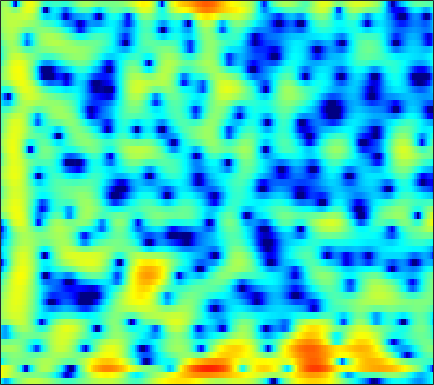

Source data for this figure (header and first rows):
-4.1041, -6.4154, -8.5115, -7.792, -6.2257, -4.138, -2.4515, -1.4443, -0.37262, 0.44451, 1.1141, 1.5167, 1.9175, 2.2039, 2.3454, 2.4344, 2.4065, 2.3228, 2.1416, 1.8807, 1.551, 1.2677, 0.83637, 0.34774
4.63, 4.016, 3.292, 2.655, 2.224, 1.7, 1.22, 0.889, 0.4909, 0.1474, -0.106, -0.2336, -0.3164, -0.3135, -0.2669, -0.1878, -0.1273, -0.1137, -0.178, -0.3666, -0.6988, -1.052, -1.697, -2.55
4.483, 4.114, 3.661, 3.153, 2.7, 1.883, 0.783, -0.3085, -2.269, -5.121, -9.757, -16.29, -17.32, -8.806, -5.471, -2.578, -0.6807, 0.3127, 1.206, 1.711, 1.863, 1.785, 1.437, 0.8026
-5.228, -3.604, -2.114, -1.139, -0.6577, -0.2766, -0.1818, -0.2107, -0.3788, -0.5917, -0.7573, -0.8112, -0.7497, -0.5244, -0.2828, 0.1128, 0.5481, 0.8499, 1.201, 1.457, 1.603, 1.633, 1.583, 1.405
-1.76, -1.305, -0.7875, -0.3771, -0.1363, 0.09195, 0.1933, 0.1832, 0.07222, -0.1389, -0.3992, -0.6113, -0.8882, -1.13, -1.277, -1.374, -1.328, -1.204, -0.9238, -0.5374, -0.1061, 0.2227, 0.6128, 0.9353
0.6827, 0.8944, 1.116, 1.254, 1.302, 1.28, 1.153, 0.9621, 0.562, -0.02839, -0.8449, -1.649, -3.016, -4.857, -6.66, -9.772, -12.83, -12.44, -8.904, -5.651, -3.199, -1.768, -0.2732, 0.8663
-1.111, -1.077, -0.9501, -0.7574, -0.6097, -0.4367, -0.2989, -0.2458, -0.2735, -0.4713, -0.8672, -1.299, -2.043, -2.954, -3.674, -4.526, -4.95, -4.817, -4.064, -2.885, -1.615, -0.7016, 0.3794, 1.292
-7.43, -8.355, -8.632, -7.496, -6.156, -4.409, -2.967, -2.121, -1.282, -0.7387, -0.433, -0.367, -0.4193, -0.5736, -0.7183, -0.8968, -1.012, -1.007, -0.8798, -0.5827, -0.1314, 0.2778, 0.8775, 1.49
-6.885, -8.17, -8.681, -7.067, -5.287, -3.079, -1.331, -0.3475, 0.5604, 1.081, 1.283, 1.244, 0.9678, 0.4226, -0.1466, -1.079, -2.123, -2.892, -3.64, -3.744, -3.139, -2.344, -1.11, 0.1118
-0.207, 0.02746, 0.401, 0.8667, 1.26, 1.767, 2.23, 2.497, 2.701, 2.692, 2.436, 2.066, 1.302, 0.1899, -0.9176, -2.85, -5.531, -8.331, -13.81, -17.24, -11.39, -8.098, -5.111, -3.039
0.8804, 1.359, 1.911, 2.38, 2.681, 2.986, 3.16, 3.201, 3.135, 2.914, 2.506, 2.067, 1.321, 0.3881, -0.4233, -1.63, -2.899, -3.818, -4.863, -5.553, -5.83, -5.788, -5.538, -5.137
0.9556, 1.566, 2.262, 2.812, 3.138, 3.453, 3.627, 3.655, 3.555, 3.299, 2.878, 2.458, 1.75, 0.897, 0.1548, -0.9554, -2.175, -3.147, -4.508, -5.912, -7.335, -8.339, -9.445, -10.13
0.6563, 1.373, 2.2, 2.869, 3.26, 3.643, 3.869, 3.936, 3.871, 3.632, 3.227, 2.81, 2.098, 1.196, 0.3987, -0.8355, -2.284, -3.539, -5.485, -7.843, -10.81, -13.73, -19.58, -35.88
-0.08767, 0.7363, 1.692, 2.49, 2.98, 3.481, 3.801, 3.924, 3.93, 3.751, 3.385, 2.987, 2.288, 1.41, 0.6322, -0.5691, -1.959, -3.115, -4.798, -6.623, -8.575, -10.04, -11.78, -12.99
-1.192, -0.1978, 0.9744, 1.962, 2.587, 3.257, 3.721, 3.931, 4.039, 3.94, 3.626, 3.247, 2.567, 1.678, 0.881, -0.3346, -1.693, -2.782, -4.284, -5.77, -7.141, -8.049, -9.096, -9.938
-2.597, -1.339, 0.1592, 1.442, 2.252, 3.137, 3.803, 4.15, 4.397, 4.394, 4.14, 3.78, 3.066, 2.076, 1.143, -0.3488, -2.135, -3.665, -5.899, -8.16, -10.01, -10.82, -11.05, -10.81
-4.544, -3.111, -1.326, 0.3038, 1.383, 2.594, 3.547, 4.083, 4.546, 4.713, 4.59, 4.3, 3.633, 2.638, 1.672, 0.02836, -2.089, -4.069, -7.475, -12.43, -20.39, -21.29, -14.69, -11.16
-9.516, -7.512, -4.806, -2.387, -0.8099, 0.9514, 2.317, 3.096, 3.825, 4.22, 4.282, 4.116, 3.63, 2.847, 2.069, 0.7996, -0.6805, -1.881, -3.512, -4.957, -5.942, -6.27, -6.129, -5.548
-16.7, -11.93, -7.434, -4.163, -2.254, -0.2188, 1.343, 2.24, 3.091, 3.596, 3.756, 3.665, 3.269, 2.568, 1.851, 0.6676, -0.7406, -1.896, -3.419, -4.699, -5.394, -5.413, -4.864, -3.927
-7.642, -6.417, -4.592, -2.771, -1.476, 0.04335, 1.293, 2.057, 2.825, 3.287, 3.455, 3.384, 3.012, 2.303, 1.54, 0.1679, -1.717, -3.574, -6.993, -12.64, -22.57, -15.44, -8.818, -5.169
-6.59, -5.585, -4.152, -2.746, -1.737, -0.4944, 0.5689, 1.231, 1.928, 2.386, 2.605, 2.603, 2.376, 1.901, 1.37, 0.4266, -0.7676, -1.816, -3.319, -4.647, -5.263, -4.997, -3.907, -2.51
-9.101, -7.65, -5.868, -4.206, -3.078, -1.749, -0.6073, 0.0994, 0.8424, 1.366, 1.666, 1.748, 1.691, 1.462, 1.199, 0.7598, 0.2656, -0.1051, -0.532, -0.8148, -0.908, -0.8282, -0.558, -0.1503
-11.5, -9.708, -7.447, -5.36, -3.943, -2.308, -0.9748, -0.1672, 0.6501, 1.185, 1.455, 1.506, 1.403, 1.135, 0.8663, 0.4814, 0.1169, -0.09419, -0.2598, -0.2749, -0.1355, 0.04131, 0.3406, 0.6707
-15.88, -12.5, -8.378, -5.135, -3.23, -1.192, 0.3167, 1.142, 1.892, 2.255, 2.265, 2.059, 1.509, 0.7022, -0.03439, -1.095, -2.026, -2.48, -2.601, -2.189, -1.451, -0.8298, -0.0245, 0.6655
-9.496, -7.28, -4.215, -1.608, -0.02471, 1.625, 2.812, 3.404, 3.822, 3.822, 3.406, 2.796, 1.563, -0.2289, -2.029, -5.274, -10.06, -14.68, -13.58, -8.494, -5.191, -3.42, -1.651, -0.3939
-1.052, -0.3508, 0.7523, 1.849, 2.61, 3.453, 4.026, 4.272, 4.301, 3.979, 3.276, 2.478, 1.043, -0.8633, -2.608, -5.301, -8.084, -9.682, -10.29, -9.282, -7.585, -6.232, -4.547, -3.166
0.8426, 1.47, 2.271, 3.006, 3.47, 3.948, 4.217, 4.261, 4.094, 3.638, 2.871, 2.089, 0.7403, -0.9479, -2.445, -4.761, -7.471, -9.822, -13.34, -15.86, -13.85, -11.16, -8.128, -5.923
0.1464, 0.9935, 1.976, 2.779, 3.256, 3.702, 3.936, 3.952, 3.768, 3.335, 2.652, 1.968, 0.8297, -0.5823, -1.828, -3.758, -6.051, -8.017, -10.79, -12.53, -11.52, -9.764, -7.479, -5.649
-1.504, -0.3161, 0.9832, 1.975, 2.543, 3.067, 3.345, 3.397, 3.261, 2.898, 2.326, 1.767, 0.8742, -0.1665, -1.013, -2.189, -3.327, -4.094, -4.88, -5.283, -5.249, -4.971, -4.387, -3.692
-1.769, -0.5353, 0.794, 1.813, 2.379, 2.909, 3.173, 3.215, 3.06, 2.684, 2.094, 1.53, 0.6375, -0.3653, -1.149, -2.159, -3.038, -3.548, -3.973, -4.092, -3.948, -3.707, -3.276, -2.798
-0.2743, 0.6644, 1.731, 2.573, 3.051, 3.478, 3.663, 3.636, 3.384, 2.878, 2.117, 1.373, 0.1481, -1.335, -2.6, -4.396, -6.049, -6.879, -7.094, -6.414, -5.365, -4.576, -3.651, -2.925
0.8983, 1.657, 2.555, 3.272, 3.687, 4.037, 4.162, 4.089, 3.769, 3.173, 2.285, 1.404, -0.1064, -2.107, -4.052, -7.617, -13.55, -24.1, -18.25, -10.81, -7.323, -5.678, -4.222, -3.338
0.3816, 1.241, 2.25, 3.058, 3.514, 3.909, 4.05, 3.991, 3.692, 3.142, 2.349, 1.598, 0.3986, -1.021, -2.209, -3.867, -5.367, -6.099, -6.25, -5.596, -4.689, -4.076, -3.502, -3.252
-1.337, -0.01267, 1.426, 2.521, 3.103, 3.603, 3.774, 3.712, 3.379, 2.81, 2.046, 1.395, 0.4782, -0.3924, -0.9733, -1.601, -2.026, -2.2, -2.262, -2.198, -2.102, -2.071, -2.166, -2.5
-2.052, -0.3033, 1.483, 2.734, 3.38, 3.86, 3.945, 3.746, 3.15, 2.189, 0.9184, -0.1759, -1.615, -2.68, -3.002, -2.825, -2.26, -1.791, -1.239, -0.8603, -0.6709, -0.6682, -0.8552, -1.286
-0.3088, 1.008, 2.432, 3.47, 3.994, 4.328, 4.248, 3.89, 2.989, 1.501, -0.754, -3.161, -8.119, -17.91, -15.89, -8.198, -4.544, -2.897, -1.508, -0.727, -0.3903, -0.37, -0.5947, -1.028
0.5281, 1.485, 2.584, 3.43, 3.862, 4.163, 4.103, 3.822, 3.097, 1.96, 0.413, -0.9796, -2.921, -4.354, -4.607, -3.951, -2.916, -2.228, -1.581, -1.281, -1.342, -1.617, -2.284, -3.253
-0.2914, 0.7431, 1.931, 2.849, 3.355, 3.777, 3.905, 3.812, 3.443, 2.834, 2.043, 1.369, 0.4727, -0.322, -0.7964, -1.24, -1.513, -1.64, -1.795, -2.037, -2.478, -3.022, -4.163, -6.022
-1.611, -0.2291, 1.236, 2.347, 2.969, 3.527, 3.809, 3.835, 3.653, 3.228, 2.573, 1.956, 0.9776, -0.1144, -0.9708, -2.058, -2.912, -3.306, -3.482, -3.407, -3.321, -3.383, -3.747, -4.479
-1.793, -0.5139, 0.8581, 1.93, 2.549, 3.145, 3.491, 3.583, 3.484, 3.104, 2.414, 1.68, 0.3439, -1.496, -3.292, -6.421, -10.19, -11.7, -9.504, -6.53, -4.435, -3.363, -2.427, -1.879
-1.739, -0.9982, -0.0843, 0.711, 1.232, 1.824, 2.259, 2.474, 2.567, 2.404, 1.955, 1.388, 0.2921, -1.28, -2.829, -5.429, -8.224, -9.172, -7.699, -5.276, -3.286, -2.152, -1.03, -0.2536
-3.29, -3.033, -2.635, -2.122, -1.633, -0.8784, -0.09009, 0.4519, 1.03, 1.393, 1.503, 1.408, 1.061, 0.5102, 0.002686, -0.6836, -1.216, -1.423, -1.385, -1.052, -0.5785, -0.2052, 0.2467, 0.5982
-6.153, -6.798, -7.745, -8.004, -7.27, -5.337, -3.202, -1.806, -0.3024, 0.7855, 1.492, 1.818, 2.01, 1.989, 1.877, 1.65, 1.397, 1.221, 1.032, 0.9056, 0.8329, 0.7965, 0.7579, 0.721
-7.269, -8.868, -12.88, -20.5, -15.78, -8.439, -4.226, -2.062, 0.0177, 1.438, 2.365, 2.805, 3.114, 3.156, 3.053, 2.775, 2.382, 2.046, 1.573, 1.098, 0.6531, 0.3484, -0.01571, -0.327
-3.93, -3.938, -3.944, -3.597, -2.93, -1.575, -0.02973, 1.053, 2.257, 3.132, 3.676, 3.866, 3.859, 3.579, 3.204, 2.519, 1.667, 0.9455, -0.07052, -1.078, -2.007, -2.606, -3.25, -3.74
-1.21, -0.5943, 0.1637, 0.9052, 1.479, 2.249, 2.975, 3.456, 3.943, 4.213, 4.226, 4.05, 3.542, 2.72, 1.89, 0.5011, -1.196, -2.643, -4.729, -6.839, -8.739, -9.884, -10.85, -11.1
-0.2926, 0.5065, 1.48, 2.353, 2.932, 3.587, 4.089, 4.348, 4.514, 4.447, 4.105, 3.655, 2.753, 1.457, 0.1935, -1.95, -4.728, -7.308, -11.52, -16.53, -21.38, -24.23, -28.32, -25.59
-0.9279, 0.1313, 1.404, 2.48, 3.142, 3.84, 4.316, 4.518, 4.586, 4.402, 3.948, 3.412, 2.418, 1.056, -0.2537, -2.456, -5.301, -8.009, -12.65, -18.88, -24.53, -24.15, -22.15, -19.6
-2.742, -1.203, 0.4865, 1.807, 2.576, 3.346, 3.835, 4.031, 4.079, 3.89, 3.482, 3.029, 2.24, 1.233, 0.3286, -1.088, -2.741, -4.101, -5.973, -7.683, -8.915, -9.361, -9.345, -8.75
-3.816, -2.2, -0.4707, 0.838, 1.576, 2.263, 2.643, 2.747, 2.673, 2.399, 1.987, 1.622, 1.089, 0.5371, 0.1217, -0.4472, -1.028, -1.467, -2.02, -2.489, -2.816, -2.943, -2.937, -2.739
-3.238, -1.987, -0.6062, 0.4237, 0.9635, 1.367, 1.427, 1.251, 0.7505, 0.01183, -0.8481, -1.44, -1.969, -2.076, -1.914, -1.516, -1.077, -0.7885, -0.4797, -0.2449, -0.05879, 0.06289, 0.2243, 0.3839
-2.077, -1.012, 0.09388, 0.8402, 1.16, 1.253, 0.9256, 0.3749, -0.8335, -2.715, -5.464, -8.174, -11.12, -9.208, -6.623, -3.885, -1.979, -0.9414, 0.06629, 0.7656, 1.245, 1.5, 1.732, 1.865
-0.7479, 0.1021, 0.9569, 1.502, 1.7, 1.669, 1.264, 0.6905, -0.5002, -2.255, -4.68, -6.825, -8.81, -7.605, -5.643, -3.292, -1.558, -0.593, 0.3465, 0.9798, 1.379, 1.561, 1.672, 1.665
0.2526, 0.8281, 1.442, 1.857, 2.025, 2.052, 1.864, 1.579, 1.036, 0.3554, -0.3708, -0.8499, -1.243, -1.274, -1.094, -0.7241, -0.3421, -0.1027, 0.1161, 0.2136, 0.2112, 0.1457, -0.01218, -0.2563
0.7815, 1.217, 1.694, 2.033, 2.198, 2.309, 2.312, 2.253, 2.119, 1.921, 1.704, 1.531, 1.29, 1.039, 0.8293, 0.4914, 0.07548, -0.3044, -0.8822, -1.485, -2.035, -2.381, -2.757, -3.128
0.9092, 1.374, 1.817, 2.072, 2.169, 2.229, 2.27, 2.334, 2.467, 2.633, 2.772, 2.821, 2.745, 2.461, 2.081, 1.326, 0.225, -0.8528, -2.624, -4.638, -6.373, -6.99, -6.831, -6.301
0.7188, 1.359, 1.73, 1.611, 1.25, 0.5792, 0.0894, 0.1425, 0.8643, 1.98, 3, 3.565, 3.986, 3.979, 3.68, 2.845, 1.428, -0.1046, -3.031, -7.698, -17.18, -20.82, -10.9, -7.231
0.3453, 0.9235, 0.9797, 0.1327, -1.251, -4.693, -12.49, -17.3, -5.922, -1.048, 1.672, 2.939, 3.931, 4.303, 4.235, 3.719, 2.777, 1.805, 0.2258, -1.464, -2.886, -3.455, -3.507, -3.129
